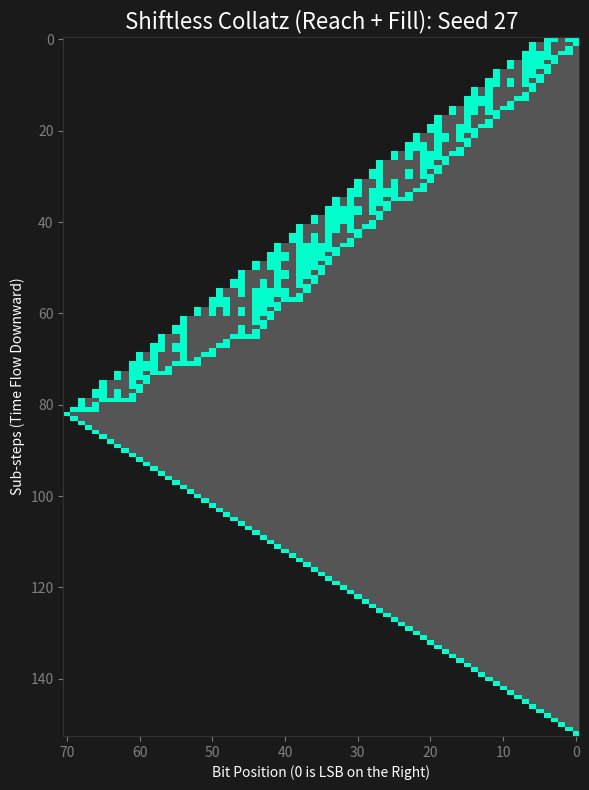

Reproduce this figure in Python.
#!/usr/bin/env python
# coding: utf-8

# In[1]:


# Copyright (c) 2026 Hiroshi Harada
# Licensed under the MIT License.
# https://opensource.org/licenses/MIT
# Author: Hiroshi Harada
# Date: March 21, 2026

import numpy as np
import matplotlib.pyplot as plt
from matplotlib.colors import ListedColormap


def generate_full(seed, max_steps=100):
    """
    Generate a full visualization matrix for the Shiftless Collatz trajectory,
    explicitly separating the internal two-phase structure:

        1. Reach phase: n -> 3n
        2. Fill phase: 3n -> 3n + LSB(n)

    This reveals how geometric expansion (Reach) and LSB injection (Fill)
    interact to produce carry avalanches and fractal distortions.

    The output matrix uses:
        0 = padding
        1 = bit '0'
        2 = bit '1'
    """

    n = seed
    history = []

    # --- Step 1: Ascending (Reach + Fill) ---
    while True:
        # Record current n
        history.append(bin(n)[2:])

        # Extract LSB weight
        lsb = n & -n

        # Reach phase: 3n
        n_triple = 3 * n
        history.append(bin(n_triple)[2:])

        # Fill phase: 3n + LSB
        n = n_triple + lsb

        # Jackpot check: n is a power of 2
        if n > 0 and ((n & (n - 1)) == 0):
            history.append(bin(n)[2:])
            break

        # Safety limit
        if len(history) > max_steps * 2:
            break

    # --- Step 2: Finale (n // 2) ---
    while n > 1:
        n //= 2
        history.append(bin(n)[2:])

    # --- Convert history to matrix ---
    max_len = max(len(bits) for bits in history)
    matrix = np.zeros((len(history), max_len))

    for i, bits in enumerate(history):
        bits_rev = bits[::-1]  # LSB on the right
        for j, char in enumerate(bits_rev):
            matrix[i, j] = 2 if char == '1' else 1

    return matrix


if __name__ == "__main__":
    seed = 27
    mat = generate_full(seed)

    fig, ax = plt.subplots(figsize=(6, 8))
    fig.patch.set_facecolor('#1a1a1a')
    ax.set_facecolor('#1a1a1a')

    # Cyberpunk color scheme:
    # 0 = background, 1 = bit 0 (gray), 2 = bit 1 (cyan)
    cmap = ListedColormap(['#1a1a1a', '#555555', '#00ffcc'])

    ax.imshow(mat, cmap=cmap, aspect='auto', interpolation='nearest')
    ax.invert_xaxis()  # LSB on the right

    ax.set_title(f"Shiftless Collatz (Reach + Fill): Seed {seed}",
                 color='white', fontsize=16)
    ax.set_ylabel("Sub-steps (Time Flow Downward)", color='white')
    ax.set_xlabel("Bit Position (0 is LSB on the Right)", color='white')

    ax.tick_params(colors='gray')
    for spine in ax.spines.values():
        spine.set_color('#333333')

    plt.tight_layout()
    plt.show()


# In[ ]:
